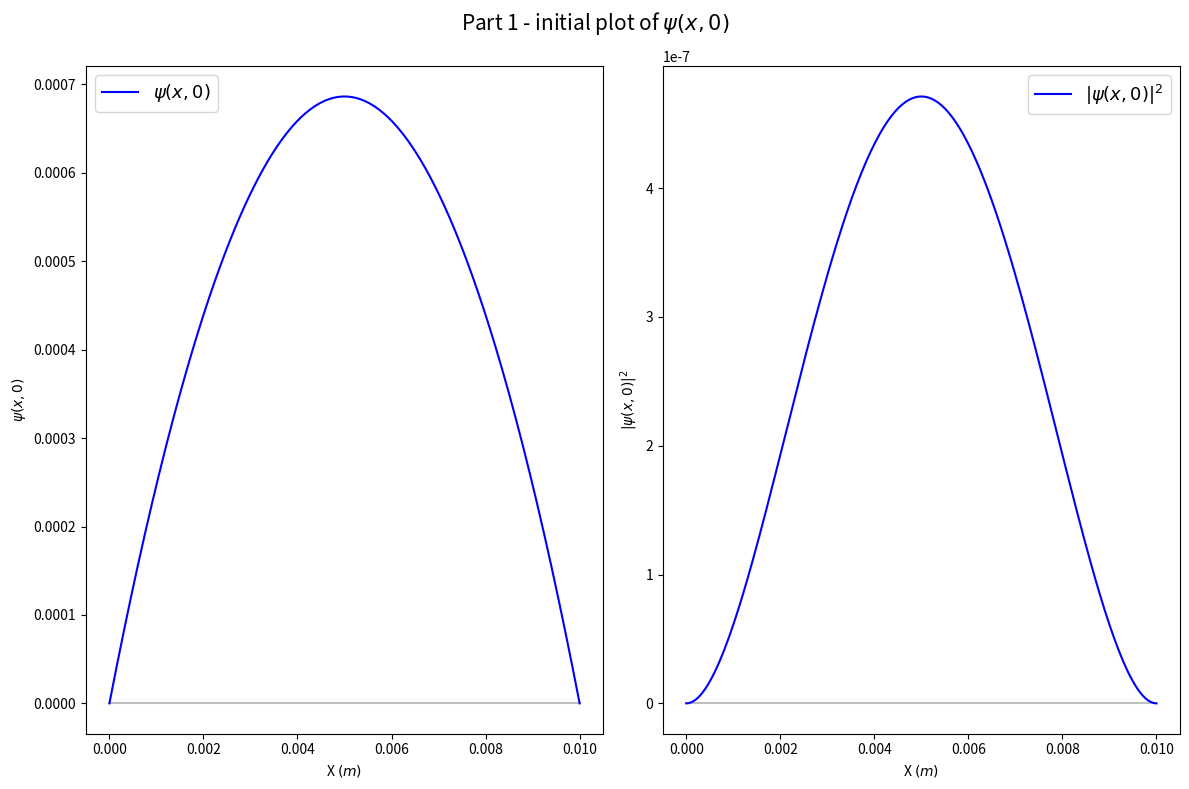

Generate this figure with matplotlib: (Note: this script raises an exception after producing the figure.)
import numpy as np

from scipy.constants import hbar, electron_mass

import matplotlib.pyplot as plt
import matplotlib.gridspec as gridspec

from matplotlib.animation import FuncAnimation


"""
This script will solve Schrodinger's equation for an electron in a wire.
The initial condition is a randomly generated time (actually position in this case) series

Goal: generate and visualize the solution surface as a function of position and time.

Keywords: quantum mechanics, schrodinger's equation, finite square well,
          fourier decomposition
"""

"""
Constants
"""
# Related to solving the square well problem
L = 0.01  # length of wire
square_well_constant = np.sqrt(2/L)  # Normalization constant for the square well
revival_time = (4 * electron_mass * np.power(L, 2)) / (np.pi * hbar)

# Related to initial condition
mu = 0  # Mean of the randomly generated time series
sigma = 0.5  # Standard deviation of the randomly generated time series
num_samples = 200  # Number of samples in the initial condition

# Related to solution implementation
num_waves = 50  # Number of waves to generate the solution 
d_sample = L / num_samples  # Distance between sample points (used for integration)
normalization_tolerance = 1e-8  # Tolerance to assess if the solution is normalized
dt = 0.01  # Define how large each time step is
time_stop = revival_time  # Define how long into the future to compute the solution
num_time_steps = int(np.ceil(time_stop / dt))  # Number of steps actually computed in the solution
# print(f"Revival time={revival_time}")


"""
This first plot visualizes the initial condition of the solution

There are two plots:
    1) The initial condition, denoted s
    2) The modulo squared of the initial condition, denoted s2,
        which represents the probability density function
"""
def plot_1(x, s, s2):
    fig, axes = plt.subplots(1, 2, figsize=(12, 8))
    axes[0].plot(x, np.zeros(num_samples), color="grey", alpha=0.5)
    axes[0].plot(x, s, label=r"$\psi(x, 0)$", color="blue")
    axes[1].plot(x, np.zeros(num_samples), color="grey", alpha=0.5)
    axes[1].plot(x, s2, label=r"$|\psi(x,0)|^{2}$", color="blue")

    fig.suptitle(r"Part 1 - initial plot of $\psi(x, 0)$", fontsize=15)
    handles, labels = axes[0].get_legend_handles_labels()
    axes[0].legend(loc="upper left", fontsize=13)
    axes[0].set_xlabel("X $(m)$")
    axes[0].set_ylabel(r"$\psi(x, 0)$")
    handles, labels = axes[1].get_legend_handles_labels()
    axes[1].legend(loc="upper right", fontsize=13)
    axes[1].set_ylabel(r"$|\psi(x, 0)|^{2}$")
    axes[1].set_xlabel("X $(m)$")

    fig.tight_layout()
    plt.show()


"""
This second plot visualizes the recreation of the initial condition with the fourier series solution

There are three plots:
    1) The modulo squared of the actual initial condition, denoted s2
    2) The modulo squared of initial condition as recreated by the fourier series solution, denoted psi_total2
    3) A comparison between the actual and recreated initial conditions 
"""
def plot_2(x, s2, psi_total2):
    # Create initial plot for PART 2
    gs = gridspec.GridSpec(4, 4)

    fig = plt.figure(figsize=(16, 8))
    ax1 = plt.subplot(gs[:2, :2])
    ax1.plot(x, np.zeros(num_samples), color="grey", alpha=0.5)
    ax1.plot(x, s2, label=r"$|\psi(x, 0)|^{2}$", color='blue')
    ax1.legend(loc="upper right", fontsize=13)
    ax1.set_ylabel(r"$|\psi(x, 0)|^{2}$")
    ax1.set_xlabel("X $(m)$")

    
    ax2 = plt.subplot(gs[:2, 2:])
    ax2.plot(x, np.zeros(num_samples), color="grey", alpha=0.5)
    ax2.plot(x, psi_total2, label=fr"$|\psi(x, 0)|^{2}$ reconstructed from {num_waves} waves", color='orange')
    ax2.legend(loc="upper left", fontsize=13)
    ax2.set_ylabel(r"$|\psi(x, 0)|^{2}$")
    ax2.set_xlabel("X $(m)$")

    ax3 = plt.subplot(gs[2:4, 1:3])
    ax3.plot(x, np.zeros(num_samples), color="grey", alpha=0.5)
    ax3.plot(x, s2, label=r"Original $|\psi(x,0)|^{2}$", color='blue')
    ax3.plot(x, psi_total2, label="Reconstruction", color='orange')
    ax2.set_xlabel("X $(m)$")
    ax3.legend(loc="upper left", fontsize=13)

    fig.suptitle("Part 2 - Fourier composition")
    fig.tight_layout()
    plt.show()


"""
This third plot visualizes the modulo squared over time

This creates one plot:
    1) A 3d plot of the total solution, denoted psi_td,
        over the lattice formed by the position, denoted x and time, denoted time
"""
def plot_3(x, time, psi_td):
    fig = plt.figure(figsize=(12, 8))
    ax = plt.axes(projection='3d')
    handles, labels = ax.get_legend_handles_labels()
    fig.suptitle(r"Part 3 - initial time-dependent $\psi(x, 0)$", fontsize=15)

    X, T = np.meshgrid(x, time)
    ax.plot_surface(X, T, psi_td.T)# , cmap="plasma")
    ax.legend(loc="upper right", fontsize=13)
    ax.set_ylabel(r"Recreated $|\psi(x, 0)|^{2}$ with time-dependence")
    ax.set_xlabel("X $(m)$")

    fig.tight_layout()
    plt.show()



class UpdatePlot:
    def __init__(self, ax, x, solution):
        self.line, = ax.plot([], [], '-', color='orange')
        self.x = x
        self.ax = ax
        self.solution = solution.T.real
        self.ax.set_xlim(0, L)
        self.ax.set_ylim(0, np.max(self.solution))
        self.ax.set_title("Animation of the 1D infinite well solution")

    def start(self):
        # Used for the *init_func* parameter of FuncAnimation; this is called when
        # initializing the animation, and also after resizing the figure.
        return self.solution[0].tolist(),

    def __call__(self, i):
        y = self.solution[i].tolist()
        self.line.set_data(self.x, y)
        return self.line,



"""
This fourth plot animates the animation of the modulo squared over time

This is one animation:
    1) The modulo squared of the actual initial condition, denoted s2
"""
def plot_4(x, time, psi_td):
    fig, ax = plt.subplots()
    ud = UpdatePlot(ax, x, psi_td)
    anim = FuncAnimation(fig, ud, init_func=ud.start, frames=len(time), interval=50)
    plt.show()


"""
Generate the initial condition of the wave function
"""
def get_initial_condition(x):
    # Random generation
    # s = np.random.normal(mu, sigma, size=num_samples - 2)
    # s = np.concatenate(([0.0], s, [0.0]))  # Conditions imply the boundaries must be 0s

    # Tent function
    # s = np.concatenate((np.arange(0, L / 2, d_sample), np.arange(L / 2, 0, -d_sample)))

    # Dirac delta
    # s = np.zeros(num_samples)
    # s[int(len(s) / 2)] = 1

    # Quadratic
    def func(x):
        A = np.sqrt(30 / np.power(L, 5))
        return A * x * (L - x)
    s = func(x)

    # Uniform distribution
    # s = np.ones(num_samples)
    
    return s

"""
The main computational engine for this project

1. Computes the initial condition for the position vector
2. Solves the fourier series solution to the square well problem
3. Checks that the fourier series solution recreates the initial condition
4. Shows the evolution of the solution from time t=0 to the revival time

"""
def main():
    # Compute the position and time lattices
    x = np.linspace(0, L, num_samples)
    time = np.arange(0, time_stop, dt)

    # Generate the initial condition
    s = get_initial_condition(x)

    # Determine the modulo squared (Probability density function of position)
    s2 = s ** 2 

    # Normalize with Reimann summation 
    integral = sum([val / d_sample for val in s2])
    normalizer = 1 / np.sqrt(integral)

    s = s * normalizer

    # Assert this constant normalizes the initial condition as intended
    integral = sum([val / d_sample for val in s ** 2])
    # print("Assert that psi has been normalized (==1):", integral)
    assert(abs(integral - 1) < normalization_tolerance)

    # Recompute the modulo squared
    s2 = s ** 2
    
    # Visualize the initial condition
    plot_1(x, s, s2)

    # Now to compute the Fourier series solution of Psi
    c_ns = np.zeros(num_waves)  # Initialize coefficients of the fourier series
    e_ns = np.zeros(num_waves)  # Intiialize energy states 

    psi_ns = np.zeros((num_waves, num_samples))  # Initialize the time-independent component of the solution

    phi_ts = np.zeros((num_waves, num_time_steps), dtype="complex_")  # Initialize the time-dependent component of the solution
    phi_ts_ = np.zeros((num_waves, num_time_steps), dtype="complex_")  # Initialize the complex conjugate of the time-dependent component

    time_dependent_solution = np.zeros((num_waves, num_samples, num_time_steps), dtype='complex_')  # Initialize full solution
    time_dependent_solution_ = np.zeros((num_waves, num_samples, num_time_steps), dtype='complex_')  # Initialize full solution complex conjugate

    for n in range(num_waves):
        # Calculating PSI (position function) and its c_ns
        psi_n = square_well_constant * np.sin((n * np.pi * x) / L)
        cn = np.sum([(p * f) * d_sample for p, f in zip(psi_n, s)])
        c_ns[n] = cn
        psi_ns[n] = psi_n

        e_n = np.power((n * hbar * np.pi / L), 2) / (2 * electron_mass)
        e_ns[n] = e_n

        # Calculating PHI (time function) and its complex conjugate
        phi_t = np.exp(-1j * e_n * time / hbar)
        phi_ts[n] = phi_t

        phi_t_ = np.exp(1j * e_n * time / hbar)
        phi_ts_[n] = phi_t_

        # Calculating the full time_dependent solution and its complex conjugate
        time_dependent_solution[n] = np.outer(psi_n * cn, phi_t)
        time_dependent_solution_[n] = np.outer(psi_n * cn, phi_t_)

    psi_total_td_solution = np.sum(time_dependent_solution, axis=0)
    psi_total_td_solution_ = np.sum(time_dependent_solution_, axis=0)
    psi_total = (psi_total_td_solution * psi_total_td_solution_)
    
    # Confirm that the initial condition is found at time t=0
    plot_2(x, s2, psi_total.T[0])

    # Visualize the evolution of the fourier series solution over time
    # plot_3(x, time, psi_total)
    
    plot_4(x, time, psi_total)

if __name__ == "__main__":
    main()
